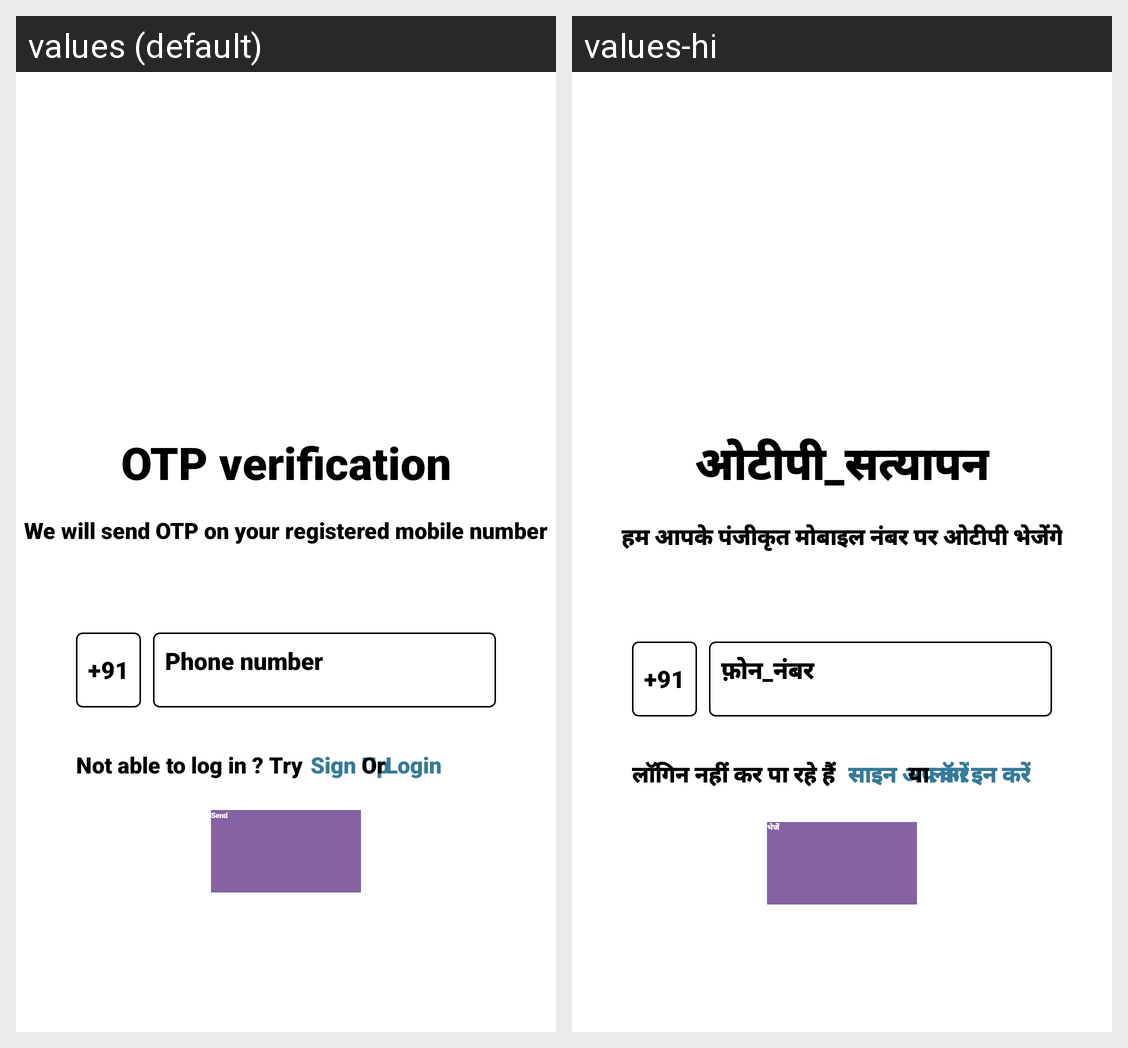

The same Android screen rendered under two of its app's locales, left to right. List the strings drawn on it with the default value and each locale's translation.
Android screen res/layout/activity_phone_send_otp.xml rendered under 2 locales, left to right: values (default), values-hi. Device: Nexus 5 (rendered at 1080×1920; each locale shown at half size, 540×960, under a caption strip naming it); theme Theme.Converse.
Strings drawn on this screen, with the default value and each locale's value (text and hints the layout hard-codes, and strings that could not be matched under every locale, appear in the picture but are not listed):

otp_verification
  values: OTP verification
  values-hi: ओटीपी_सत्यापन

we_will_send_otp_on_your_registered_mobile_number
  values: We will send OTP on your registered mobile number
  values-hi: हम आपके पंजीकृत मोबाइल नंबर पर ओटीपी भेजेंगे

_91
  values: +91
  values-hi: +91  [not translated; the default value is used]

phone_number
  values: Phone number
  values-hi: फ़ोन_नंबर

not_able_to_log_in_try
  values: Not able to log in ? Try
  values-hi: लॉगिन नहीं कर पा रहे हैं 

sign_up
  values: Sign Up
  values-hi: साइन अप करें

or
  values: Or
  values-hi: या

login
  values: Login
  values-hi: लॉग इन करें

send
  values: Send
  values-hi: भेजें
